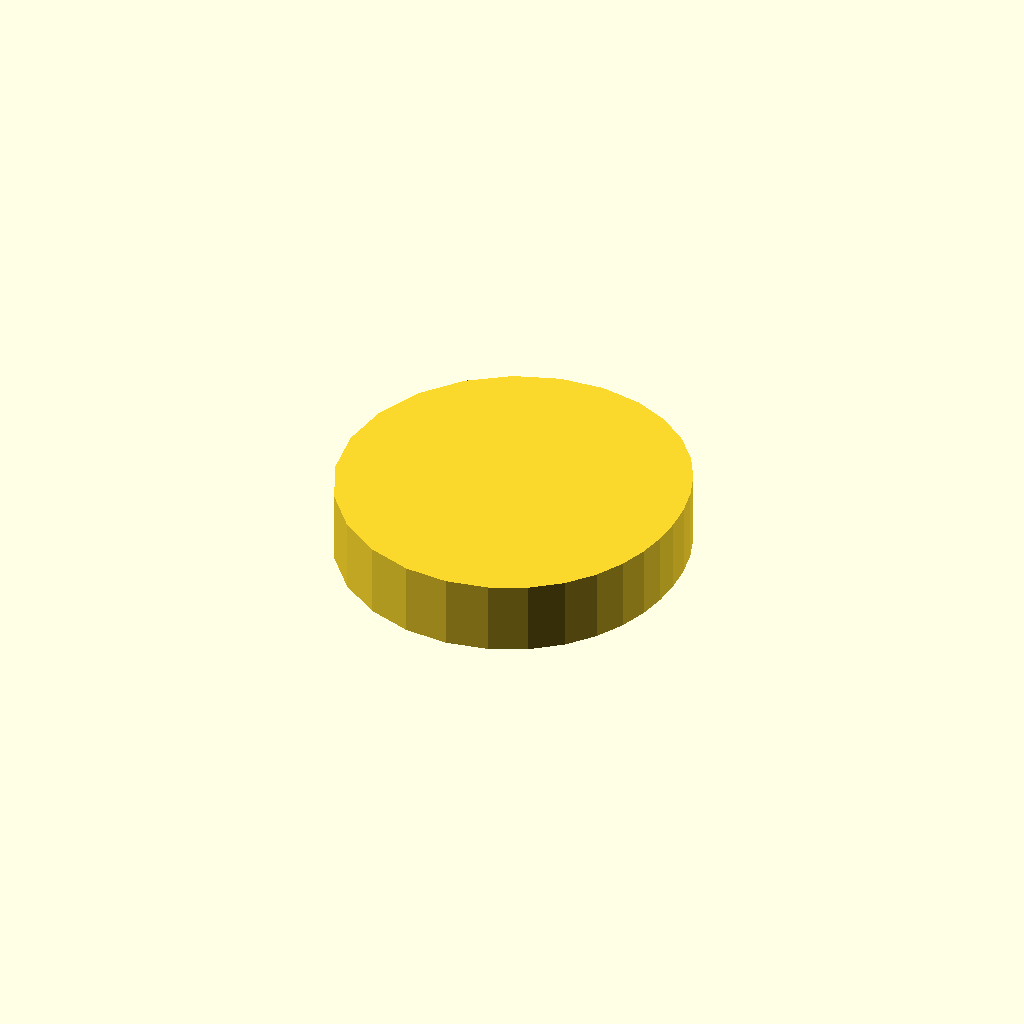
Cell 1: the model at its default parameters.
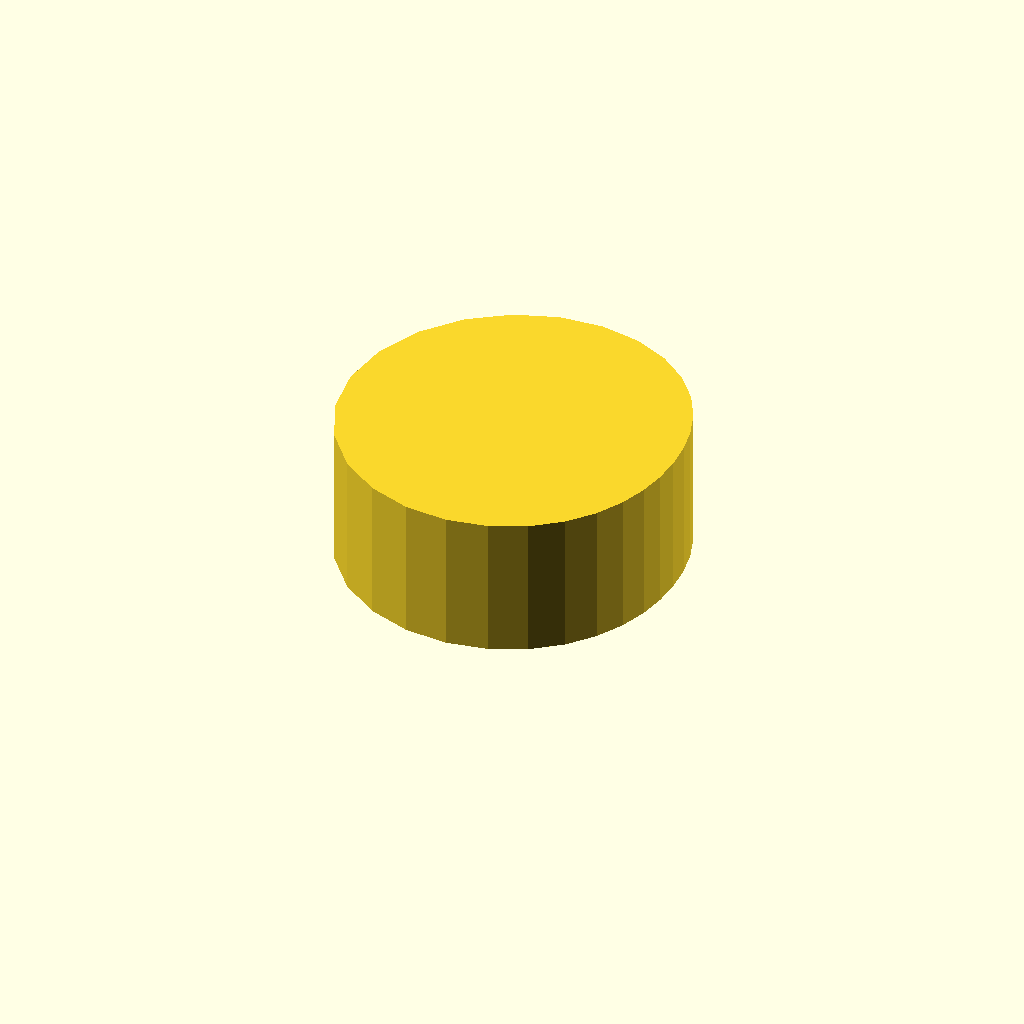
Cell 2: the same model with profile_height = 16.
All cells are drawn from one camera (rotation 55°, 0°, 25°, orthographic, colour scheme Cornfield), so only the parameter changes between them.
Source of the model, optional_data/data/sketch1/camdiscs/part_0025.scad:
$fn = 32;

// ----------------------------------------------------------------------
// Cam disc: base radius 13.0 mm, lift 12.0 mm, 28 profile points
// ----------------------------------------------------------------------

// --- parameters (mm) ---
profile_height = 8;       // extrusion height
profile_points = 28;      // points of the closed outline

profile = [[38, 19.825], [37.821, 22.752], [37.248, 25.724], [36.187, 28.747], [34.514, 31.755], [32.114, 34.598], [28.931, 37.047], [25, 38.825], [20.475, 39.651], [15.627, 39.289], [10.821, 37.605], [6.478, 34.596], [3.011, 30.415], [0.773, 25.355], [0, 19.825], [0.773, 14.296], [3.011, 9.236], [6.478, 5.054], [10.821, 2.046], [15.627, 0.361], [20.475, 0], [25, 0.825], [28.931, 2.603], [32.114, 5.052], [34.514, 7.895], [36.187, 10.904], [37.248, 13.927], [37.821, 16.899]];  // single closed polygon, 28 points, counter clockwise

// --- the one profile operation ---
linear_extrude(height = profile_height) polygon(points = profile);
Customizer parameters (derived from the source; name, type, default, range or options):
profile_height: number, default 8
profile_points: number, default 28
